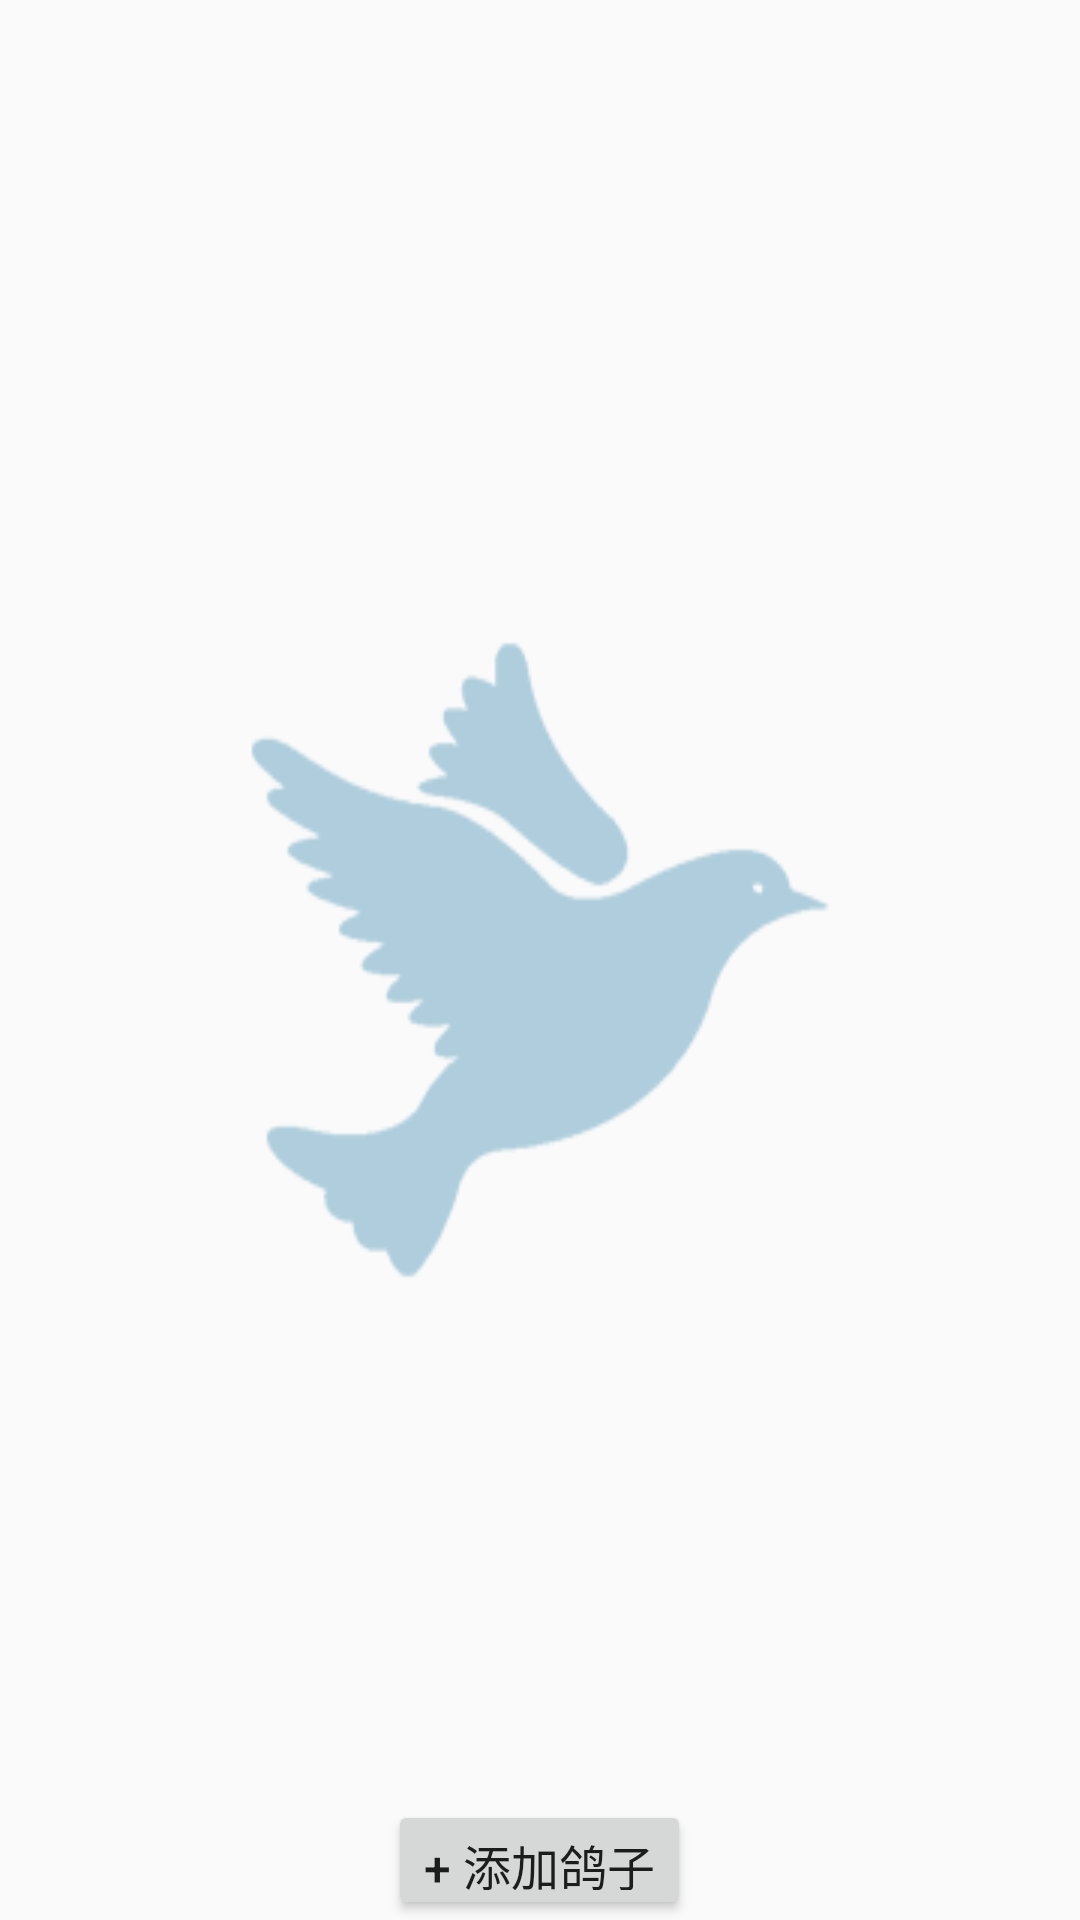

This screen was rendered from an Android layout file. Write that file and the resources it references.
<!-- AndroidManifest.xml: activity theme AppTheme.NoActionBar -->
<!-- res/layout/fragment_pigeon_list.xml -->
<FrameLayout xmlns:android="http://schemas.android.com/apk/res/android"
    xmlns:tools="http://schemas.android.com/tools"
    android:layout_width="match_parent"
    android:layout_height="match_parent"
    tools:context="com.pumelotech.dev.mypigeon.PigeonListFragment"
    android:background="@drawable/bk">

    
    <RelativeLayout
        android:layout_width="match_parent"
        android:layout_height="match_parent">
        <ListView
            android:layout_width="wrap_content"
            android:layout_height="wrap_content"
            android:id="@+id/listView_pigeon"
            android:layout_alignParentTop="true"
            android:layout_alignParentEnd="true"
            android:layout_above="@+id/buttombar"
            android:divider="#00000000"
            android:dividerHeight="5dp" />

        <RelativeLayout
            android:layout_width="match_parent"
            android:layout_height="40dp"
            android:id="@+id/buttombar"
            android:layout_alignParentBottom="true"
            android:visibility="visible">

            <Button
                android:layout_width="wrap_content"
                android:layout_height="wrap_content"
                android:text="+ 添加鸽子"
                android:id="@+id/BT_addPigeon"
                android:textSize="16dp"
                android:layout_centerInParent="true"
                android:textAlignment="center" />
        </RelativeLayout>
    </RelativeLayout>


</FrameLayout>
<!-- resources referenced by this layout -->
<resources>
  <!-- drawable bk: jpg bitmap (drawable, 18451 bytes) -->
  <style name="AppTheme.NoActionBar">
          <item name="windowActionBar">false</item>
          <item name="windowNoTitle">true</item>
      </style>
</resources>
